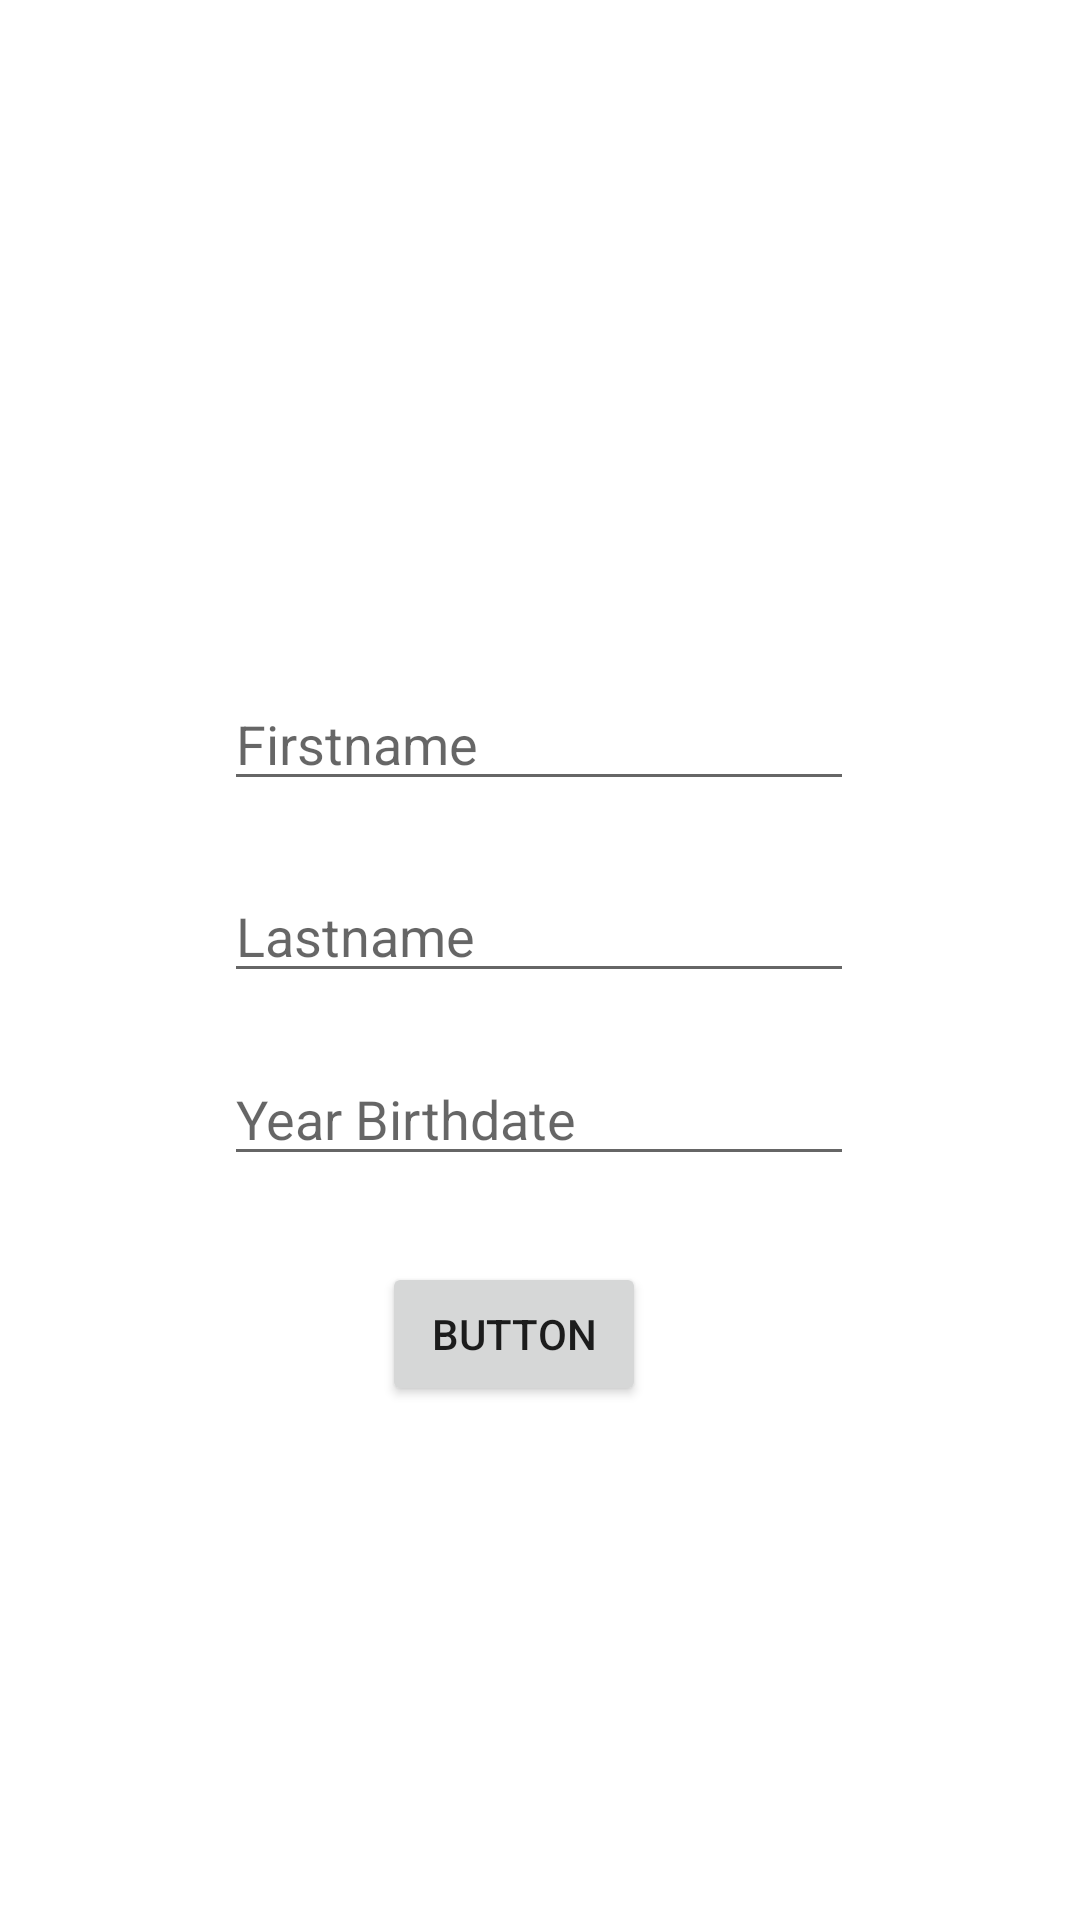

Write the Android layout XML for this screen, with the resource values it uses.
<!-- AndroidManifest.xml: application theme Theme.DTBSQL -->
<!-- res/layout/activity_main.xml -->
<?xml version="1.0" encoding="utf-8"?>
<androidx.constraintlayout.widget.ConstraintLayout xmlns:android="http://schemas.android.com/apk/res/android"
    xmlns:app="http://schemas.android.com/apk/res-auto"
    xmlns:tools="http://schemas.android.com/tools"
    android:layout_width="match_parent"
    android:layout_height="match_parent"
    tools:context=".MainActivity">

    <EditText
        android:id="@+id/etName"
        android:layout_width="wrap_content"
        android:layout_height="wrap_content"
        android:ems="10"
        android:hint="Firstname"
        android:inputType="textPersonName"
        app:layout_constraintBottom_toBottomOf="parent"
        app:layout_constraintEnd_toEndOf="parent"
        app:layout_constraintHorizontal_bias="0.497"
        app:layout_constraintStart_toStartOf="parent"
        app:layout_constraintTop_toTopOf="parent"
        app:layout_constraintVertical_bias="0.377" />

    <EditText
        android:id="@+id/etLname"
        android:layout_width="wrap_content"
        android:layout_height="wrap_content"
        android:ems="10"
        android:hint="Lastname"
        android:inputType="textPersonName"
        app:layout_constraintBottom_toBottomOf="parent"
        app:layout_constraintEnd_toEndOf="parent"
        app:layout_constraintHorizontal_bias="0.497"
        app:layout_constraintStart_toStartOf="parent"
        app:layout_constraintTop_toBottomOf="@+id/etName"
        app:layout_constraintVertical_bias="0.068" />

    <Button
        android:id="@+id/btnLogin"
        android:layout_width="wrap_content"
        android:layout_height="wrap_content"
        android:text="Button"
        app:layout_constraintBottom_toBottomOf="parent"
        app:layout_constraintEnd_toEndOf="parent"
        app:layout_constraintHorizontal_bias="0.468"
        app:layout_constraintStart_toStartOf="parent"
        app:layout_constraintTop_toBottomOf="@+id/etLname"
        app:layout_constraintVertical_bias="0.344" />

    <TextView
        android:id="@+id/tvvi"
        android:layout_width="200dp"
        android:layout_height="28dp"
        app:layout_constraintBottom_toBottomOf="parent"
        app:layout_constraintEnd_toEndOf="parent"
        app:layout_constraintHorizontal_bias="0.473"
        app:layout_constraintStart_toStartOf="parent"
        app:layout_constraintTop_toTopOf="parent"
        app:layout_constraintVertical_bias="0.254" />

    <EditText
        android:id="@+id/etage"
        android:layout_width="wrap_content"
        android:layout_height="wrap_content"
        android:ems="10"
        android:hint="Year Birthdate"
        android:inputType="number"
        app:layout_constraintBottom_toBottomOf="parent"
        app:layout_constraintEnd_toEndOf="parent"
        app:layout_constraintHorizontal_bias="0.497"
        app:layout_constraintStart_toStartOf="parent"
        app:layout_constraintTop_toTopOf="parent"
        app:layout_constraintVertical_bias="0.586" />

</androidx.constraintlayout.widget.ConstraintLayout>
<!-- resources referenced by this layout -->
<resources>
  <style name="Theme.DTBSQL" parent="Theme.MaterialComponents.DayNight.DarkActionBar">
          
          <item name="colorPrimary">@color/purple_500</item>
          <item name="colorPrimaryVariant">@color/purple_700</item>
          <item name="colorOnPrimary">@color/white</item>
          
          <item name="colorSecondary">@color/teal_200</item>
          <item name="colorSecondaryVariant">@color/teal_700</item>
          <item name="colorOnSecondary">@color/black</item>
          
          <item name="android:statusBarColor" tools:targetApi="l">?attr/colorPrimaryVariant</item>
          
      </style>
  <!-- not gathered from this repository: default colours our renderer supplied (Android Studio template values) -->
  <color name="purple_500">#FF6200EE</color>
  <color name="purple_700">#FF3700B3</color>
  <color name="teal_200">#FF03DAC5</color>
  <color name="teal_700">#FF018786</color>
  <color name="black">#FF000000</color>
  <color name="white">#FFFFFFFF</color>
</resources>
